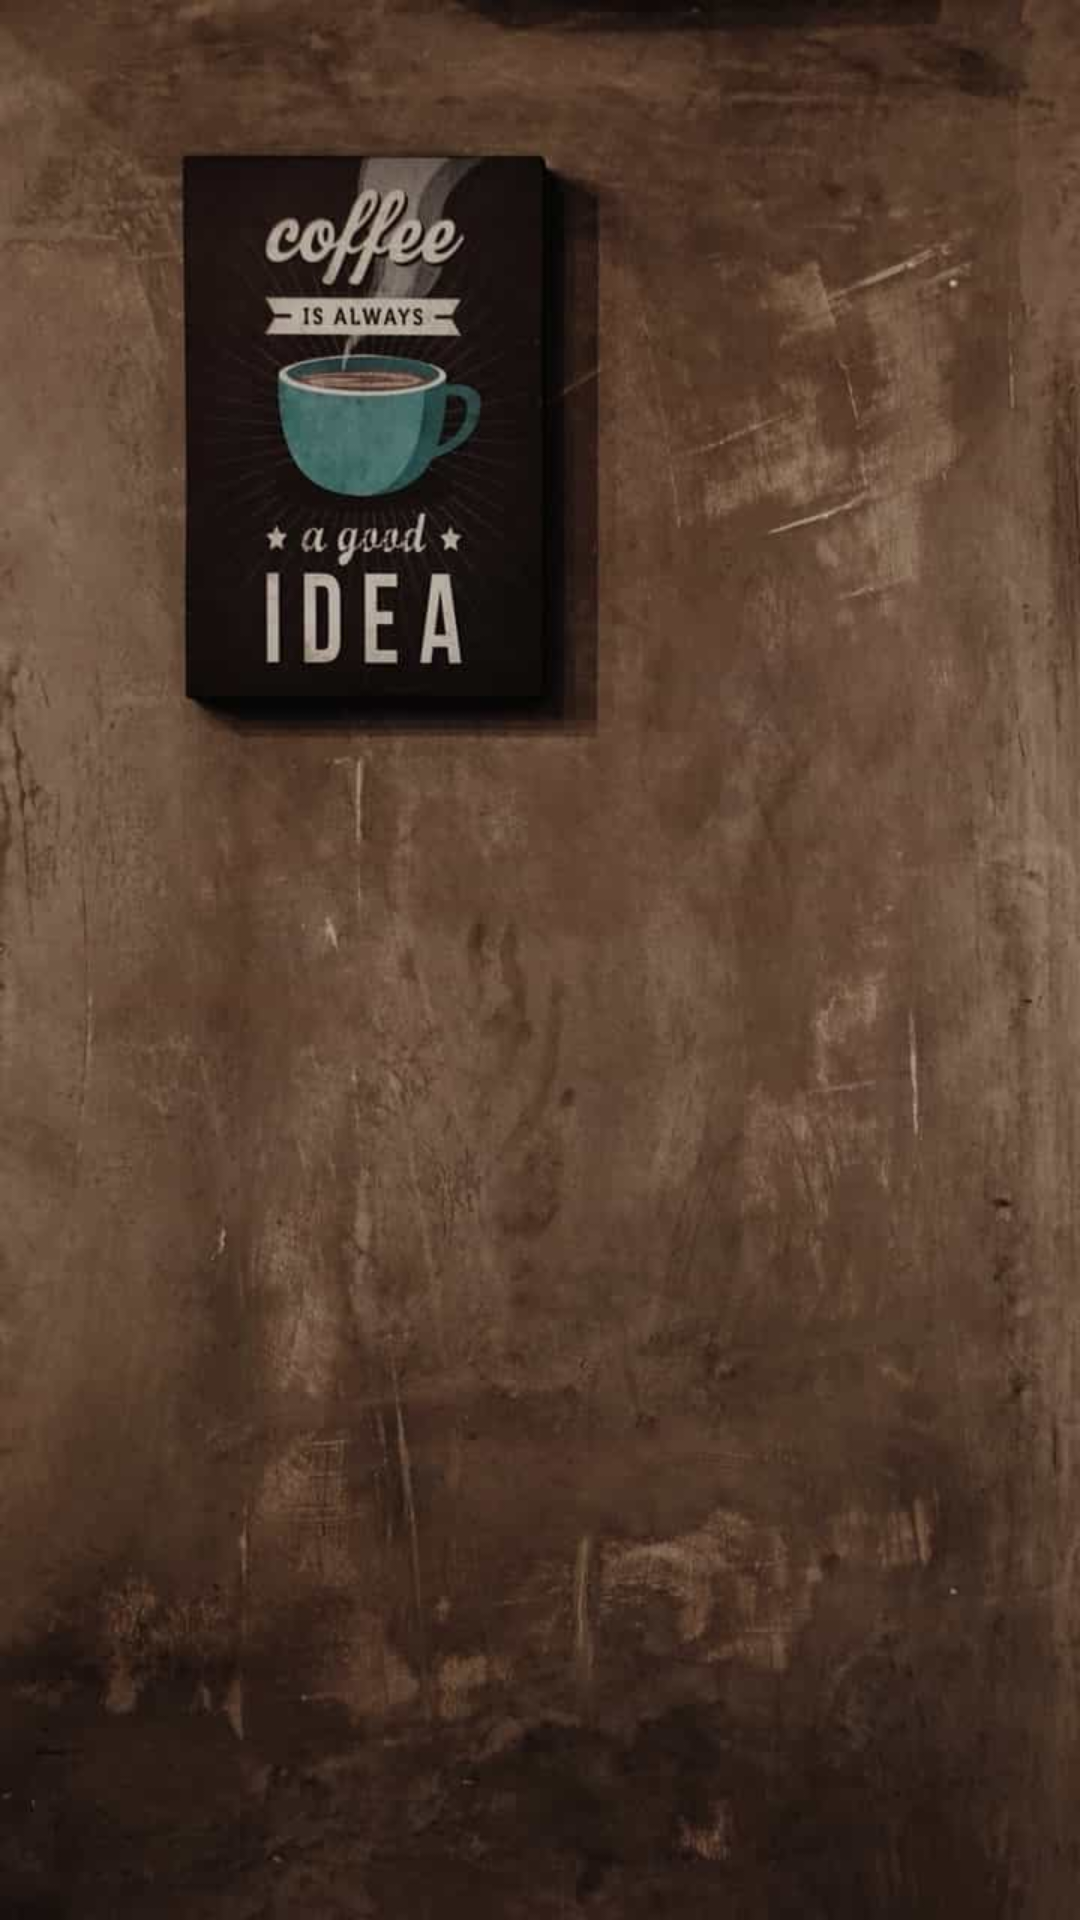

Android layout source for this screen:
<!-- AndroidManifest.xml: application theme AppTheme -->
<!-- res/layout/activity_splash.xml -->
<?xml version="1.0" encoding="utf-8"?>
<LinearLayout xmlns:android="http://schemas.android.com/apk/res/android"
    xmlns:tools="http://schemas.android.com/tools"
    android:layout_width="match_parent"
    android:layout_height="match_parent"
    android:orientation="vertical"
    tools:context=".activities.SplashActivity">

    <ImageView
        android:layout_width="match_parent"
        android:layout_height="match_parent"
        android:id="@+id/image"
        android:adjustViewBounds="true"
        android:contentDescription="@string/order_coffee_image"
        android:scaleType="centerCrop"
        android:src="@drawable/shplash" />


</LinearLayout>
<!-- resources referenced by this layout -->
<resources>
  <!-- drawable shplash: jpg bitmap (drawable, 33952 bytes) -->
  <string name="order_coffee_image">coffee image</string>
  <style name="AppTheme" parent="Theme.AppCompat.Light.NoActionBar">
          
          <item name="colorPrimary">@color/colorPrimary</item>
          <item name="colorPrimaryDark">@color/colorPrimaryDark</item>
          <item name="colorAccent">@color/colorAccent</item>
          
          <item name="background_color">#FAF9FF</item>
          <item name="main_text_color">#414568</item>
          <item name="sub_text_color">#808080</item>
          <item name="header_text_color">#DDFFFFFF</item>
          <item name="title_text_color">#A75B3B</item>
          <item name="hint_text_color">#808080</item>
          <item name="text_color">#1C2833</item>
          <item name="fab_color">#CCFBFCFC</item>
          <item name="button_color">#A75B3B</item>
          <item name="card_color">#FFFFFF</item>
          
          <item name="android:windowTranslucentStatus">true</item>
          <item name="android:windowTranslucentNavigation">true</item>
          
          <item name="android:windowAnimationStyle">@style/windowAnimation</item>
      </style>
  <color name="colorPrimary">#008577</color>
  <color name="colorPrimaryDark">#00574B</color>
  <color name="colorAccent">#A75B3B</color>
  <style name="windowAnimation">
          <item name="android:windowEnterAnimation">@android:anim/fade_in</item>
          <item name="android:windowExitAnimation">@android:anim/fade_out</item>
      </style>
</resources>
